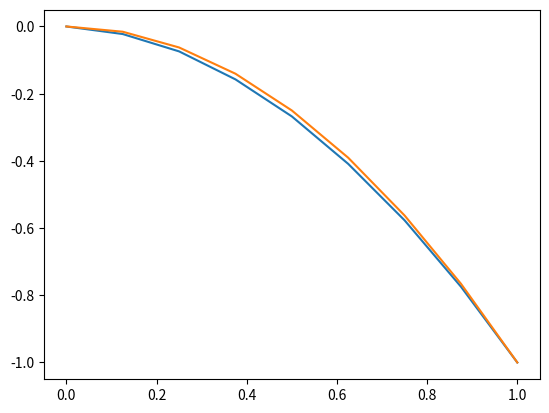

Reproduce this figure in Python.
#!/usr/bin/env python3
# -*- coding: utf-8 -*-
"""
Created on Thu Jan  9 20:51:46 2020

[redacted]

Section 1.2.2 of 191206HJB.pdf
"multidimensional pde with quadratic solution"

"""

#import ipdb

###inputs begin

#configurations for PDE
class Pde:
    def __init__(self, n_dim = 2):
        self.n_dim = n_dim    
        self.lam = 0.
        print('>>> n_dim: '+str(n_dim))
    drift = lambda self,s,a: a
    
    run_cost = lambda self,s,a: (
            self.n_dim + sum([s1**2 for s1 in s])*2.0 
            + sum([a1**2 for a1 in a])/2.0
            )
    
    term_cost = lambda self,s: - sum([s1**2 for s1 in s])
    exact_soln = lambda self,s: - sum([s1**2 for s1 in s])


class Mdp(Pde):
    def __init__(self, n_dim = 2, n_mesh = 8):
        super().__init__(n_dim)
        self.n_mesh= n_mesh  
        self.h_mesh = 1./self.n_mesh #mesh size
        self.v_shape = tuple([self.n_mesh + 1]*self.n_dim)
        print('>>> n_mesh: '+str(n_mesh))


    #input: list of index
    #return: physicial coordinate
    def i2s(self,ix): 
        return [x * self.h_mesh for x in ix]
    
    def is_interior(self,ix):
        return all(map(lambda a: 0<a<self.n_mesh, ix))
        
    #input: lists of index and action
    #return: discount rate, running cost, list of next index, list of probability
    def step(self, ix, a, fd='cfd'):
        s = self.i2s(ix)
        b = Pde.drift(Pde, s, a)
        if fd=='cfd':
            lam = self.n_dim/(self.n_dim+self.lam*(self.h_mesh**2))
            run_cost_h = self.h_mesh**2*self.run_cost(s,a)/self.n_dim
            
            ix_next = []; pr_next= []
            #cfd
            if self.is_interior(ix):
                for i in range(self.n_dim):
                    ix1 = ix.copy(); ix1[i]+=1; ix_next += [ix1,]
                    pr1 = (1+2.*self.h_mesh*b[i])/(self.n_dim*2.0) 
                    pr_next += [pr1,]
                for i in range(self.n_dim):
                    ix1 = ix.copy(); ix1[i]-=1; ix_next += [ix1,]
                    pr1 = (1-2.*self.h_mesh*b[i])/(self.n_dim*2.0) 
                    pr_next += [pr1,]
        elif fd=='ufd':
            c = self.n_dim+sum([abs(b1) for b1 in b])*self.h_mesh
            b_plus = [(abs(b1)+b1)/2. for b1 in b]
            b_minus = [(abs(b1)-b1)/2. for b1 in b]
            lam = c/(c+self.h_mesh**2*self.lam)
            run_cost_h = self.h_mesh**2*self.run_cost(s,a)/c
            ix_next = []; pr_next= []
            #ufd
            if self.is_interior(ix):
                for i in range(self.n_dim):
                    ix1 = ix.copy(); ix1[i]+=1; ix_next += [ix1,]
                    pr1 = (1+2.*self.h_mesh*b_plus[i])/(c*2.0) 
                    pr_next += [pr1,]
                for i in range(self.n_dim):
                    ix1 = ix.copy(); ix1[i]-=1; ix_next += [ix1,]
                    pr1 = (1-2.*self.h_mesh*b_minus[i])/(c*2.0) 
                    pr_next += [pr1,]        
        return lam, run_cost_h, ix_next, pr_next
    

 
####################
import itertools

def deep_iter(*shape):
    iters = (range(i) for i in shape)
    return itertools.product(*iters)


#product of a list
def product(l):
    out = 1
    for x in l:
        out *= x
    return out

############ Your solver

import numpy as np

class ValueIter(Mdp):
    def __init__(self, n_dim = 1, n_mesh = 8, fd = 'ufd'):
        super().__init__(n_dim, n_mesh)
        self.fd = fd
        #value iteration init
        self.v = np.zeros(self.v_shape) #init
        self.a_space = tuple([3*n_mesh+1,]*n_dim)
        self.p_shape = tuple(list(self.v_shape)+[self.n_dim,])
        self.policy = np.zeros(self.p_shape) #init
        self.tol = 1e-5; self.max_iter = 1000
        
        #boundary value
        for ix in deep_iter(*self.v_shape):
            if not self.is_interior(ix):
                self.v[ix] = self.term_cost(self.i2s(ix))
    
    
    def i2a(self, ix):
        return [ix1*1./self.n_mesh for ix1 in ix]
    
    #input:
        #list of index and action, method
    #return:
        #q_val assuming v is value
    def q_val(self, ix, a, fd):
        lam, run_cost_h, ix_next, pr_next = self.step(ix,a,fd)
        out = run_cost_h
        for ix1, pr1 in zip(ix_next, pr_next):
            out+=pr1*self.v[tuple(ix1)]
        out *= lam
        return out
    
    #minimum over action space
    def min_a(self, fun):
        out_ind = [0,]*self.n_dim; out_val = fun(self.i2a(out_ind))
        for ix in deep_iter(*self.a_space):
            if fun(self.i2a(ix))<out_val:
                out_ind = ix; out_val = fun(self.i2a(ix))
        return out_ind, out_val

    def solver(self):    
        for n_iter in range(self.max_iter):
            v_cp = np.copy(self.v)
            err = 0.
            for ix in deep_iter(*self.v_shape):
                if self.is_interior(ix):
                    fun = lambda a: self.q_val(list(ix), a, self.fd)
                    out_ix, out_v = self.min_a(fun)
                    self.policy[ix] = list(out_ix); v_cp[ix] = out_v
                    err += (v_cp[ix]-self.v[ix])**2
            self.v = np.copy(v_cp)
            if err<self.tol:
                break
        return err, n_iter
    


#begin check ValueIter
import time

startime = time.time()
vi = ValueIter(n_dim=1, n_mesh=8, fd='ufd')
err, n_iter = vi.solver()
endtime = time.time()


print('>>>elapsed time: ' + str(endtime-startime))
print('>>>running err:' +str(err)+' n_iter: '+ str(n_iter))

err = 0
exact_val = np.zeros(vi.v_shape)

for ix in deep_iter(*vi.v_shape):
    exact_val[ix] = vi.exact_soln(vi.i2s(list(ix)))
    err += (exact_val[ix]- vi.v[ix])**2
err = err/product(vi.v_shape)
    
print('>>>>err:'+str(err)+',n_iter: '+str(n_iter))
    
    
import matplotlib.pyplot as plt    

if vi.n_dim==1:
    x_cod = np.zeros(vi.v_shape)
    for ix in deep_iter(*vi.v_shape):
        x_cod[ix] = vi.i2s(list(ix))[0]
        
    plt.plot(x_cod, vi.v, x_cod, exact_val)
#end check ValueIter                
        




